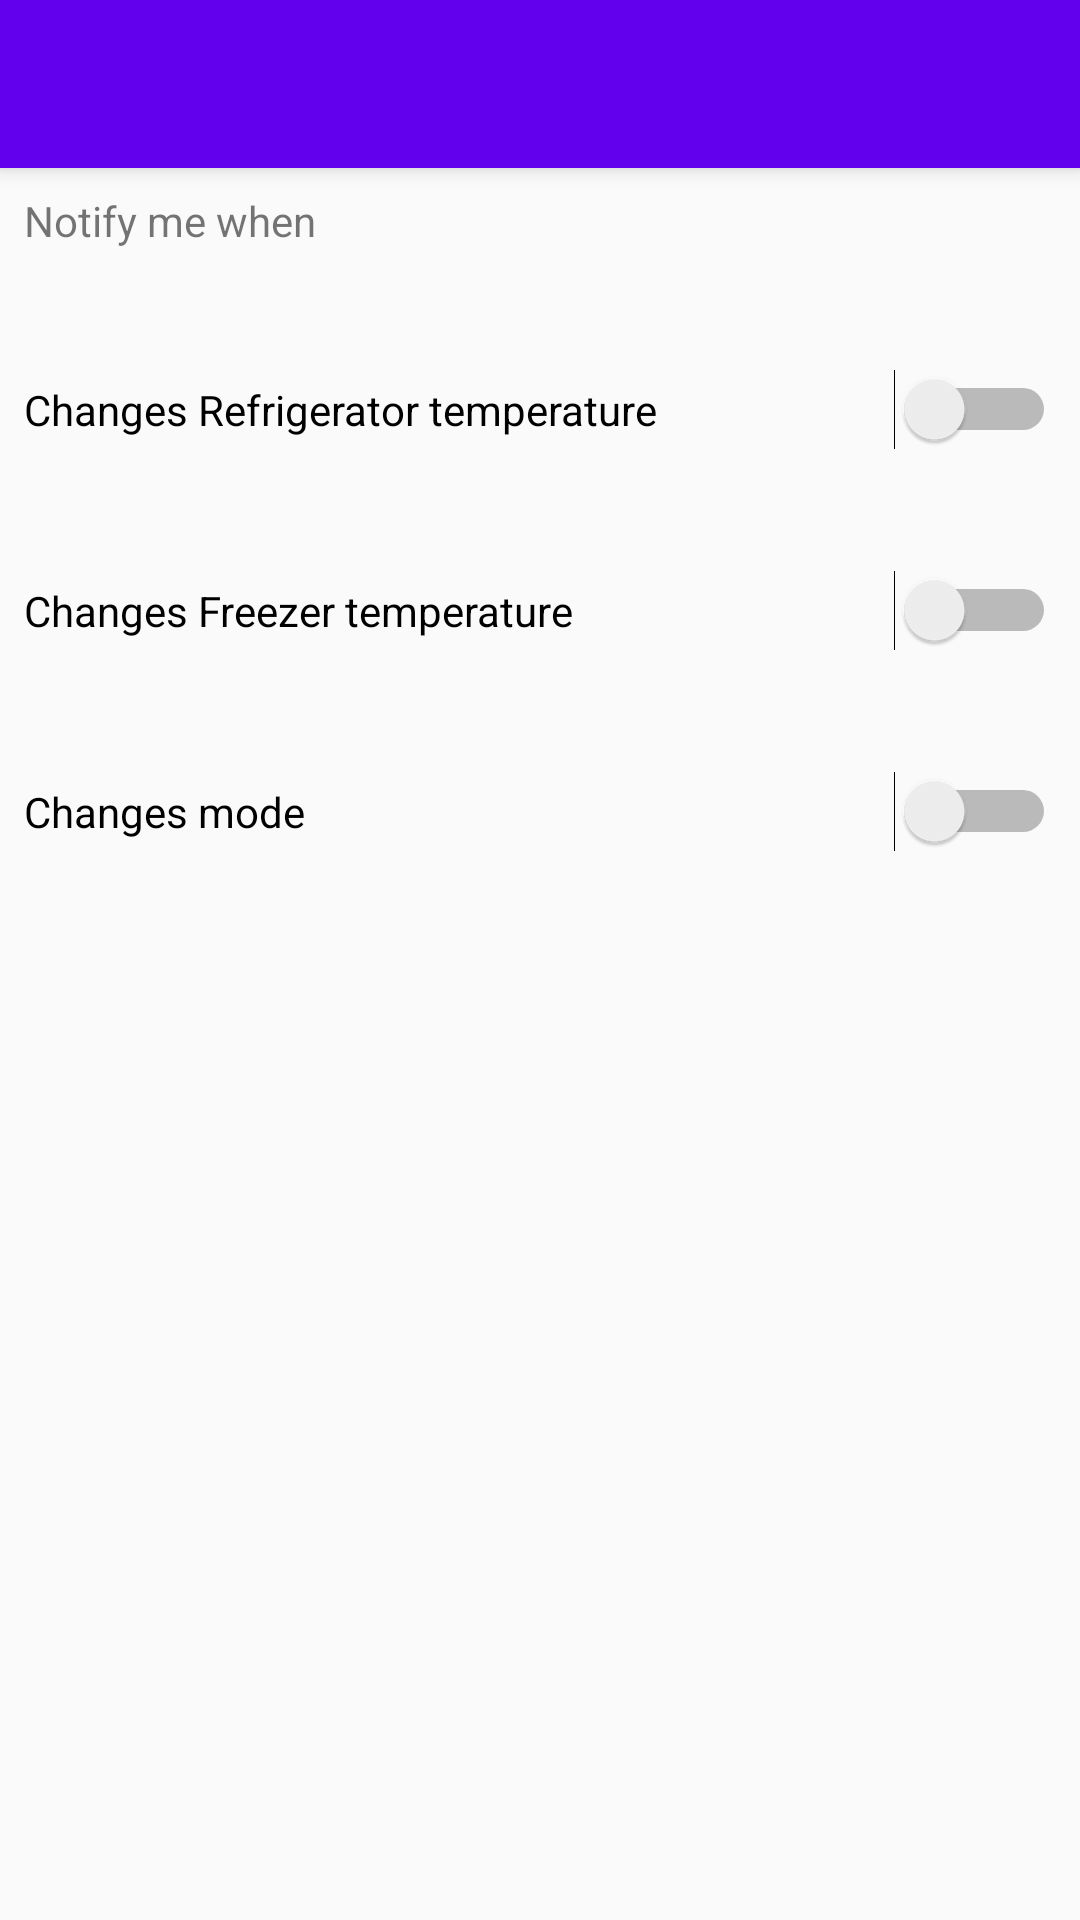

The Android layout XML behind this screen, and the referenced resources:
<!-- AndroidManifest.xml: application theme AppTheme -->
<!-- res/layout/activity_refri_settings.xml -->
<?xml version="1.0" encoding="utf-8"?>
<android.support.design.widget.CoordinatorLayout xmlns:android="http://schemas.android.com/apk/res/android"
    xmlns:app="http://schemas.android.com/apk/res-auto"
    xmlns:tools="http://schemas.android.com/tools"
    android:layout_width="match_parent"
    android:layout_height="match_parent"
    android:fitsSystemWindows="true"
    tools:context="com.grupo1.hci.smarthome.Activities.LampSettingsActivity">

<android.support.design.widget.AppBarLayout
    android:layout_width="match_parent"
    android:layout_height="wrap_content"
    android:theme="@style/AppTheme.AppBarOverlay">

    <android.support.v7.widget.Toolbar
        android:id="@+id/toolbar"
        android:layout_width="match_parent"
        android:layout_height="?attr/actionBarSize"
        android:background="?attr/colorPrimary"
        app:popupTheme="@style/AppTheme.PopupOverlay" />

</android.support.design.widget.AppBarLayout>
<android.support.constraint.ConstraintLayout
    xmlns:android="http://schemas.android.com/apk/res/android"
    xmlns:app="http://schemas.android.com/apk/res-auto"
    xmlns:tools="http://schemas.android.com/tools"
    android:layout_width="match_parent"
    android:layout_height="match_parent"
    app:layout_behavior="@string/appbar_scrolling_view_behavior">

    <TextView
        android:id="@+id/textView11"
        android:layout_width="wrap_content"
        android:layout_height="wrap_content"
        android:layout_marginStart="8dp"
        android:layout_marginTop="8dp"
        android:text="@string/notificationTitle"
        app:layout_constraintStart_toStartOf="parent"
        app:layout_constraintTop_toTopOf="parent" />

    <Switch
        android:id="@+id/activityRefriSettings_notificationTemperatureSwitch"
        android:layout_width="match_parent"
        android:layout_height="wrap_content"
        android:layout_marginEnd="8dp"
        android:layout_marginStart="8dp"
        android:layout_marginTop="40dp"
        android:text="@string/changeNotificationRefriTemp"
        app:layout_constraintEnd_toEndOf="parent"
        app:layout_constraintStart_toStartOf="parent"
        app:layout_constraintTop_toBottomOf="@+id/textView11" />

    <Switch
        android:id="@+id/activityRefriSettings_notificationsFreezerTempSwitch"
        android:layout_width="match_parent"
        android:layout_height="wrap_content"
        android:layout_marginEnd="8dp"
        android:layout_marginStart="8dp"
        android:layout_marginTop="40dp"
        android:text="@string/changeNotificationRefriFreezerTemp"
        app:layout_constraintEnd_toEndOf="parent"
        app:layout_constraintStart_toStartOf="parent"
        app:layout_constraintTop_toBottomOf="@+id/activityRefriSettings_notificationTemperatureSwitch" />

    <Switch
        android:id="@+id/activityRefriSettings_notificationModeSwitch"
        android:layout_width="match_parent"
        android:layout_height="wrap_content"
        android:layout_marginEnd="8dp"
        android:layout_marginStart="8dp"
        android:layout_marginTop="40dp"
        android:text="@string/changeNotificationRefriMode"
        app:layout_constraintEnd_toEndOf="parent"
        app:layout_constraintStart_toStartOf="parent"
        app:layout_constraintTop_toBottomOf="@+id/activityRefriSettings_notificationsFreezerTempSwitch" />
</android.support.constraint.ConstraintLayout>
</android.support.design.widget.CoordinatorLayout>
<!-- resources referenced by this layout -->
<resources>
  <string name="changeNotificationRefriFreezerTemp">Changes Freezer temperature</string>
  <string name="changeNotificationRefriMode">Changes mode</string>
  <string name="changeNotificationRefriTemp">Changes Refrigerator temperature</string>
  <string name="notificationTitle">Notify me when</string>
  <style name="AppTheme.AppBarOverlay" parent="ThemeOverlay.AppCompat.Dark.ActionBar" />
  <style name="AppTheme.PopupOverlay" parent="ThemeOverlay.AppCompat.Light" />
  <style name="AppTheme" parent="Theme.AppCompat.Light.DarkActionBar">
          
          <item name="colorPrimary">@color/colorPrimary</item>
          <item name="colorPrimaryDark">@color/colorPrimaryDark</item>
          <item name="colorAccent">@color/colorAccent</item>
          <item name="windowActionModeOverlay">true</item>
      </style>
  <!-- not gathered from this repository: default colours our renderer supplied (Android Studio template values) -->
  <color name="colorPrimary">#FF6200EE</color>
  <color name="colorPrimaryDark">#FF3700B3</color>
  <color name="colorAccent">#FF03DAC5</color>
</resources>
